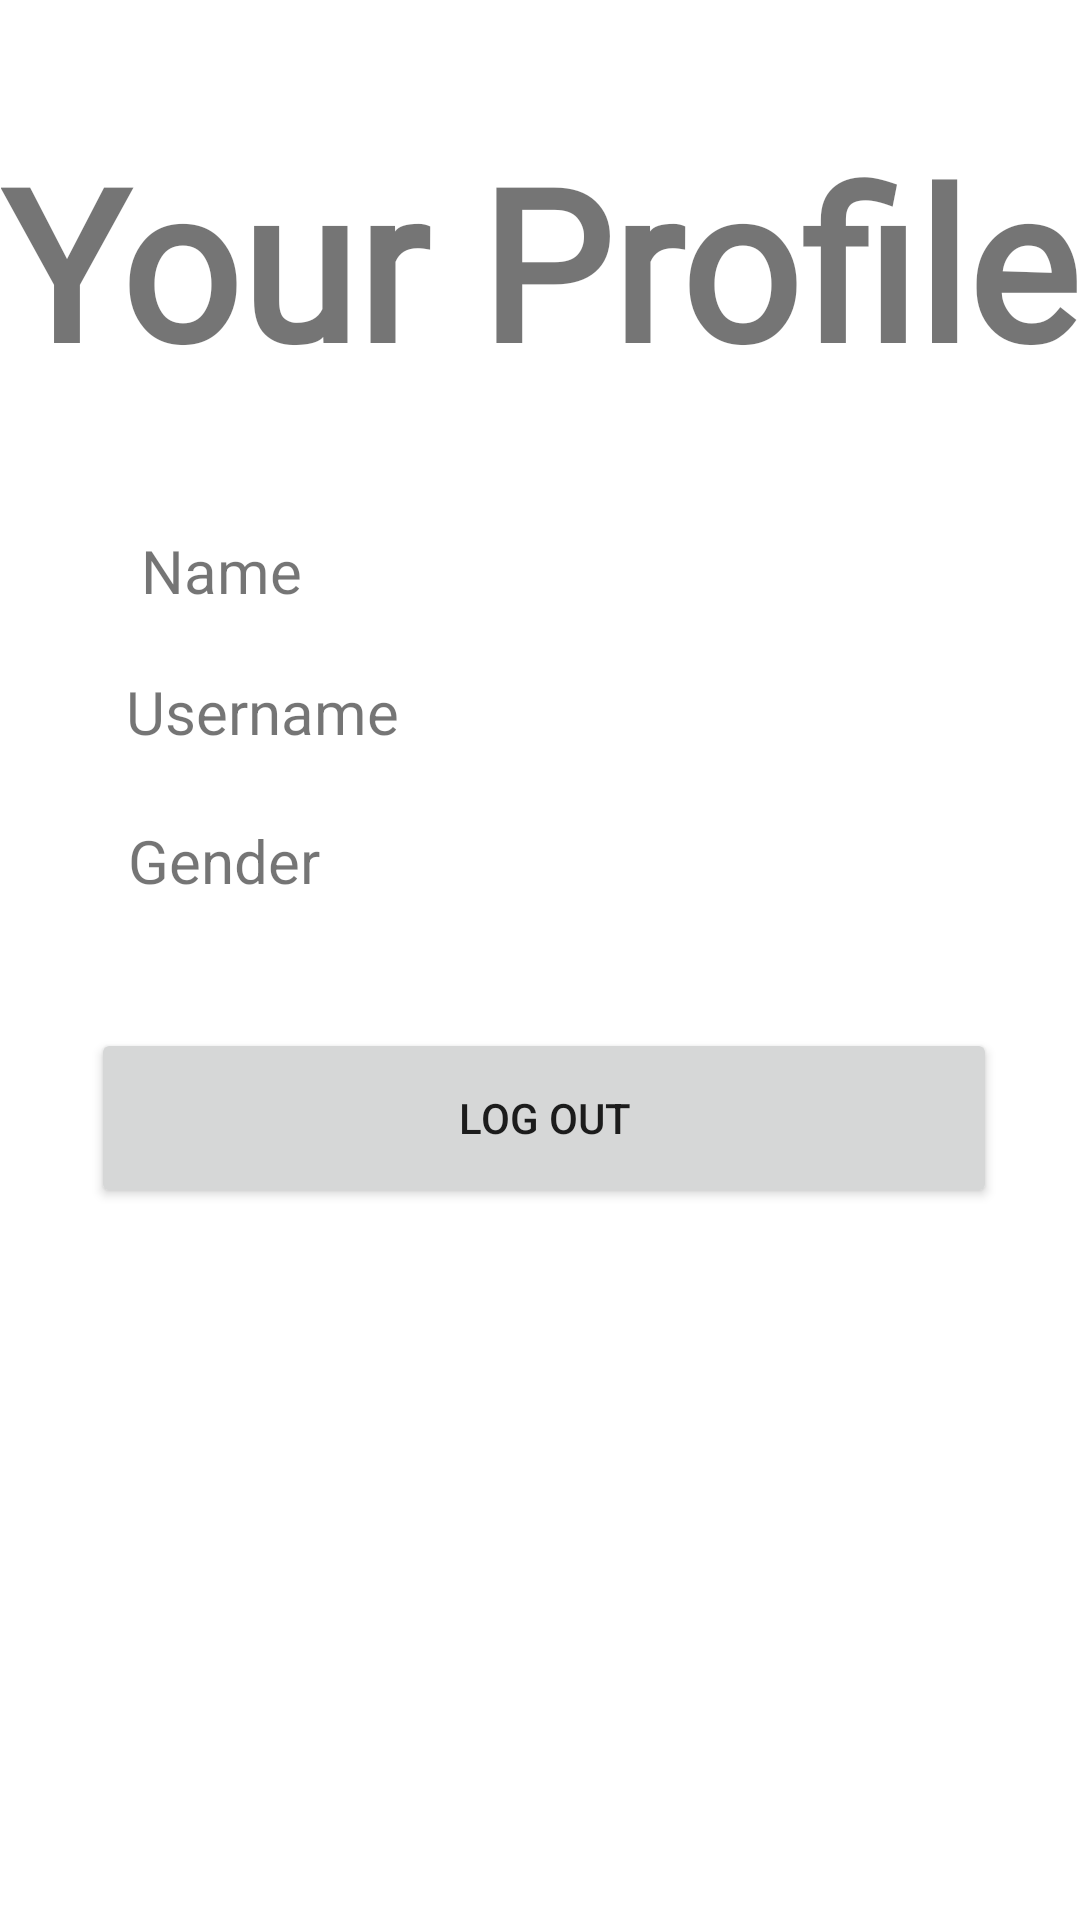

Here is an Android app screen rendered from its layout file. Give the layout XML and the strings, colors and styles it references.
<!-- AndroidManifest.xml: application theme Theme.Nutrizone.NoActionBar -->
<!-- res/layout/activity_profile.xml -->
<androidx.constraintlayout.widget.ConstraintLayout xmlns:android="http://schemas.android.com/apk/res/android"
    xmlns:app="http://schemas.android.com/apk/res-auto"
    xmlns:tools="http://schemas.android.com/tools"
    android:layout_width="match_parent"
    android:layout_height="match_parent"
    tools:context=".Profile">

    <TextView
        android:id="@+id/app_header"
        android:layout_width="wrap_content"
        android:layout_height="wrap_content"
        android:fontFamily="@font/orelega_one_regular"
        android:text="@string/your_profile"
        android:textFontWeight="600"
        android:textSize="70sp"
        app:layout_constraintBottom_toBottomOf="parent"
        app:layout_constraintEnd_toEndOf="parent"
        app:layout_constraintHorizontal_bias="0.424"
        app:layout_constraintStart_toStartOf="parent"
        app:layout_constraintTop_toTopOf="parent"
        app:layout_constraintVertical_bias="0.074" />

    <TextView
        android:id="@+id/name_label"
        android:layout_width="wrap_content"
        android:layout_height="wrap_content"
        android:text="@string/name"
        android:textSize="20sp"
        app:layout_constraintBottom_toBottomOf="parent"
        app:layout_constraintEnd_toEndOf="parent"
        app:layout_constraintHorizontal_bias="0.153"
        app:layout_constraintStart_toStartOf="parent"
        app:layout_constraintTop_toTopOf="parent"
        app:layout_constraintVertical_bias="0.288" />

    <TextView
        android:id="@+id/name_value"
        android:layout_width="185dp"
        android:layout_height="28dp"
        android:text=""
        android:textSize="20sp"
        app:layout_constraintBottom_toBottomOf="parent"
        app:layout_constraintEnd_toEndOf="parent"
        app:layout_constraintHorizontal_bias="0.769"
        app:layout_constraintStart_toStartOf="parent"
        app:layout_constraintTop_toTopOf="parent"
        app:layout_constraintVertical_bias="0.288" />

    <TextView
        android:id="@+id/email_label"
        android:layout_width="wrap_content"
        android:layout_height="wrap_content"
        android:text="@string/username"
        android:textSize="20sp"
        app:layout_constraintBottom_toBottomOf="parent"
        app:layout_constraintEnd_toEndOf="parent"
        app:layout_constraintHorizontal_bias="0.156"
        app:layout_constraintStart_toStartOf="parent"
        app:layout_constraintTop_toTopOf="parent"
        app:layout_constraintVertical_bias="0.365" />

    <TextView
        android:id="@+id/email_value"
        android:layout_width="185dp"
        android:layout_height="28dp"
        android:text=""
        android:textSize="20sp"
        app:layout_constraintBottom_toBottomOf="parent"
        app:layout_constraintEnd_toEndOf="parent"
        app:layout_constraintHorizontal_bias="0.769"
        app:layout_constraintStart_toStartOf="parent"
        app:layout_constraintTop_toTopOf="parent"
        app:layout_constraintVertical_bias="0.365" />

    <TextView
        android:id="@+id/gender_label"
        android:layout_width="wrap_content"
        android:layout_height="wrap_content"
        android:text="@string/gender"
        android:textSize="20sp"
        app:layout_constraintBottom_toBottomOf="parent"
        app:layout_constraintEnd_toEndOf="parent"
        app:layout_constraintHorizontal_bias="0.144"
        app:layout_constraintStart_toStartOf="parent"
        app:layout_constraintTop_toTopOf="parent"
        app:layout_constraintVertical_bias="0.446" />

    <TextView
        android:id="@+id/gender_value"
        android:layout_width="185dp"
        android:layout_height="28dp"
        android:text=""
        android:textSize="20sp"
        app:layout_constraintBottom_toBottomOf="parent"
        app:layout_constraintEnd_toEndOf="parent"
        app:layout_constraintHorizontal_bias="0.769"
        app:layout_constraintStart_toStartOf="parent"
        app:layout_constraintTop_toTopOf="parent"
        app:layout_constraintVertical_bias="0.446" />

    <Button
        android:id="@+id/log_out_button"
        android:layout_width="302dp"
        android:layout_height="60dp"
        android:text="@string/log_out"
        app:layout_constraintBottom_toBottomOf="parent"
        app:layout_constraintEnd_toEndOf="parent"
        app:layout_constraintHorizontal_bias="0.522"
        app:layout_constraintStart_toStartOf="parent"
        app:layout_constraintTop_toTopOf="parent"
        app:layout_constraintVertical_bias="0.591" />

</androidx.constraintlayout.widget.ConstraintLayout>
<!-- resources referenced by this layout -->
<resources>
  <string name="gender">Gender</string>
  <string name="log_out">Log Out</string>
  <string name="name">Name</string>
  <string name="username">Username</string>
  <string name="your_profile">Your Profile</string>
  <style name="Theme.Nutrizone.NoActionBar">
          <item name="windowActionBar">false</item>
          <item name="windowNoTitle">true</item>
      </style>
</resources>
